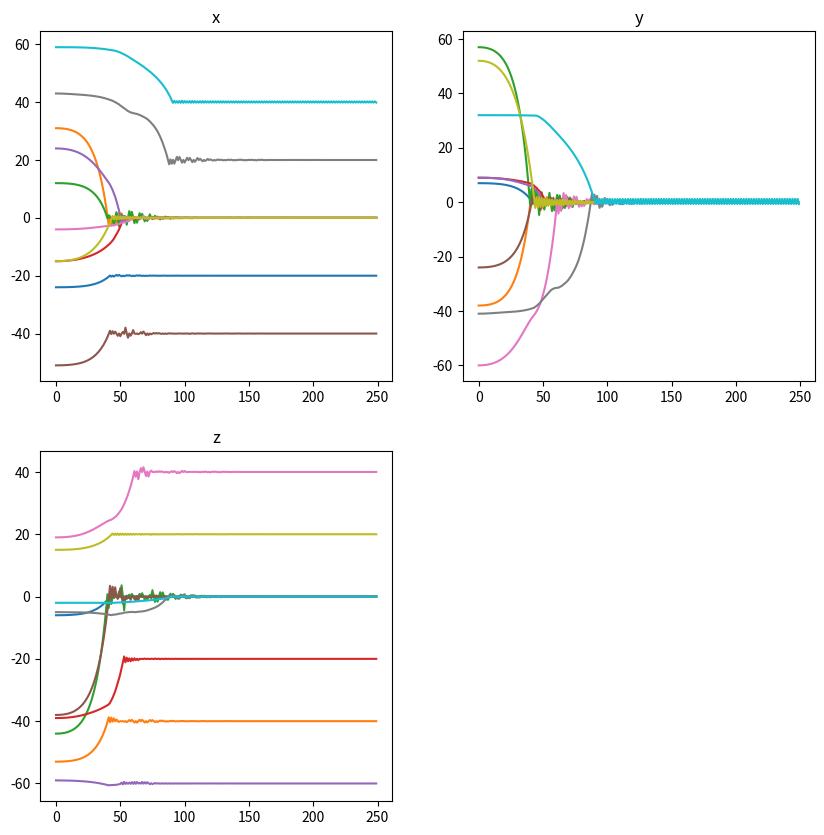
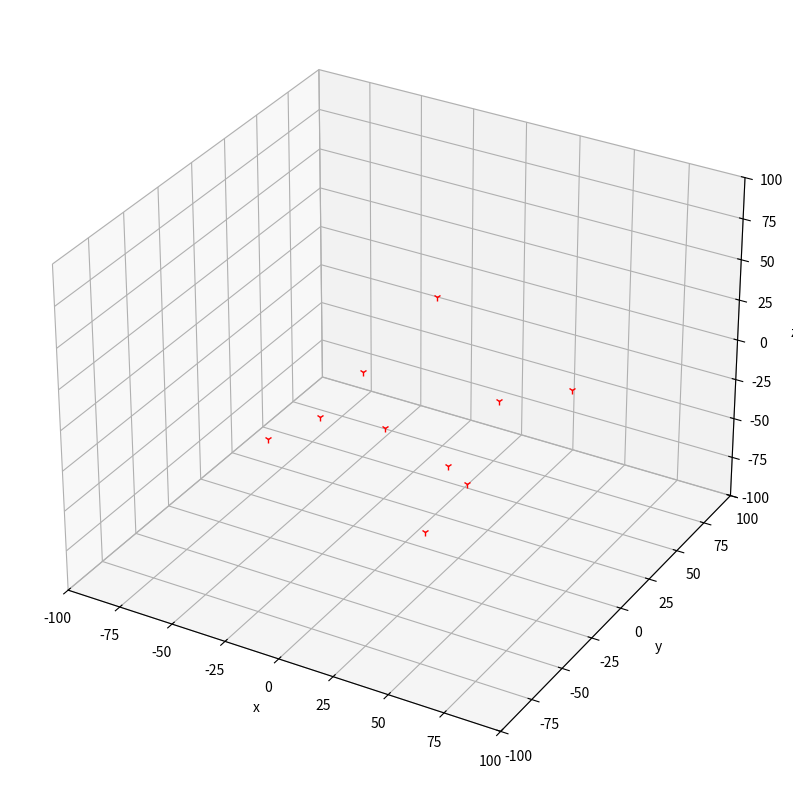

Here is the Python script that generated these plots, in order:
# -*- coding: utf-8 -*-
'''
忽略leader——follower,忽略碰撞和避障,初步仿真

10个无人机的邻接矩阵，规范同论文一致,leader为首行首列
A = 
[0,0,0,0,0,0,0,0,0,0]
[1,0,0,0,0,0,0,0,0,0]
[1,1,0,0,0,0,0,0,0,0]
[0,1,1,0,0,0,0,0,0,0]
[0,0,1,1,0,0,0,0,0,0]
[0,0,0,1,1,0,0,0,0,0]
[0,0,0,0,1,1,0,0,0,0]
[0,0,0,0,0,1,1,0,0,0]
[0,0,0,0,0,0,1,1,0,0]
[0,0,0,0,0,0,0,1,1,0]

度矩阵,仅考虑入度，leader为首行首列
B = diag([0,1,2,2,2,2,2,2,2,2])

L = B - A
-L特征值为：
diag([2,2,2,2,2,2,2,2,1,0])
'''

import numpy as np
import math
from scipy.optimize import linear_sum_assignment
import matplotlib.pyplot as plt
import matplotlib.animation as animation

#设置无人机数目
NUM = 10
#确定最小时间间隔,单位是秒
delta_t = 0.01
#确定循环次数times
circul_times = 250
#设置无人机最大加速度
max_accelate = 3.0

#预设几个坐标
#浮点型
cross = [[0.0,0.0,0.0],[0.0,0.0,20.0],[0.0,0.0,40.0],[0.0,0.0,-20.0],[0.0,0.0,-40.0],[0.0,0.0,-60.0],[20.0,0.0,0.0],[40.0,0.0,0.0],[-20.0,0.0,0.0],[-40.0,0.0,0.0]]
triangle = [[0.0,0.0,0.0],[20.0,0.0,0.0],[-20.0,0,0],[10.0,0.0,20.0],[-10.0,0,20.0],[0.0,0.0,40.0],[10.0,0.0,-20.0],[30.0,0.0,-20.0],[-10.0,0.0,-20.0],[-30.0,0.0,-20.0]]
dodecahedron = [[0.0,0.0,0.0],[10.0,10.0,-20.0],[10.0,-10.0,-20.0],[-10.0,10.0,-20.0],[-10.0,-10.0,-20.0],[10.0,10.0,-40.0],[10.0,-10.0,-40.0],[-10.0,10.0,-40.0],[-10.0,-10.0,-40.0],[0.0,0.0,-60.0]]

#整型
#cross = [[0,0,0],[0,0,20],[0,0,40],[0,0,-20],[0,0,-40],[0,0,-60],[20,0,0],[40,0,0],[-20,0,0],[-40,0,0]]
#triangle = [[0,0,0],[20,0,0],[-20,0,0],[10,0,20],[-10,0,20],[0,0,40],[10,0,-20],[30,0,-20],[-10,0,-20],[-30,0,-20]]
#dodecahedron = [[0,0,0],[10,10,-20],[10,-10,-20],[-10,10,-20],[-10,-10,-20],[10,10,-40],[10,-10,-40],[-10,10,-40],[-10,-10,-40],[0,0,-60]]

#确定各无人机初始位置
initial_shape = cross
#确定一个目标队形
shape = cross
#随机生成坐标
x_initial = np.random.randint(-60,60,10)
y_initial = np.random.randint(-60,60,10)
z_initial = np.random.randint(-60,60,10)


x_list = np.ndarray([circul_times, NUM])
y_list = np.ndarray([circul_times, NUM])
z_list = np.ndarray([circul_times, NUM])
for i in range(NUM):
    x_list[0][i] = x_initial[i]
    y_list[0][i] = y_initial[i]
    z_list[0][i] = z_initial[i]

class Leader():
    '''
    初始化无人机的坐标[x,y,z];速度vec;航迹方位角rad
    '''
    def __init__(self, x, y, z, vec, rad):
        self.x = x
        self.y = y
        self.z = z
        self.aim_pot = []
        if np.shape(rad) != (3,):
            print('rad input error')
        self.vec = vec
        self.rad = rad
        
    def confirm_aim(self, aim):
        '''
        确定目标
        '''
        self.aim_pot = aim
        return self.aim_pot
    
    def move(self):
        '''
        让无人机朝指定方向移动
        '''
        self.x = self.x + math.cos(self.rad[0]) * self.vec
        self.y = self.y + math.cos(self.rad[1]) * self.vec
        self.z = self.z + math.cos(self.rad[2]) * self.vec
    
    def distance_calculate(self, aim):
        '''
        计算该无人机与目标之间的距离,返回一个浮点数
        '''
        delta_x = aim[0] - self.x
        delta_y = aim[1] - self.y
        delta_z = aim[2] - self.z
        distance = (delta_x**2 + delta_y**2 + delta_z**2)**0.5
        return distance
    
    def angel_calculate(self, aim):
        '''
        计算该无人机与目标之间的夹角
        '''
        distance = self.distance_calculate(aim)
        if distance > 0:
            theta_x = math.acos((aim[0] - self.x) / distance)
            theta_y = math.acos((aim[1] - self.y) / distance)
            theta_z = math.acos((aim[2] - self.z) / distance)
            theta = [theta_x, theta_y, theta_z]
        else:
            theta = [0, 0, 0]
        return theta


follower = [Leader(x_list[0][i], y_list[0][i], z_list[0][i],0,[0,0,0]) for i in range(NUM)]


#确定邻接矩阵
adjacent_matrix = np.zeros([NUM,NUM])
for i in range(NUM):
    for j in range(NUM):
        if j == i - 1 or j == i - 2:
            adjacent_matrix[i][j] = 1
#生成各无人机与目标点之间距离的cost矩阵
cost = np.zeros([NUM, NUM])
for i in range(NUM):
    for j in range(NUM):
        cost[i][j] = follower[i].distance_calculate(shape[j])
#匈牙利算法确定各无人机目标的最优解,并以此确定各无人机目标坐标
row_ind, col_ind = linear_sum_assignment(cost)
for i in range(NUM):
    follower[i].confirm_aim(shape[col_ind[i]])


#为了方便简化表示邻接矩阵
omega = adjacent_matrix
#初始化度矩阵
degree_matrix = np.diag([2,2,2,2,2,2,2,2,1,0])
#初始化各无人机方向角cos值
cos_rad = [np.zeros(3)] * NUM
#确定论文中参数gamma的值(负值仿真可行，论文式六存疑)
gamma = -5.0
#确定laplace矩阵
lapalce = degree_matrix - omega
#预先计算论文式(6)中的两项张量积
I_m = np.array([[1],[1],[1]])
first_item = np.kron(-lapalce, I_m)
second_item = np.kron(lapalce, I_m)
#论文中c矩阵
c_matrix = np.array([])

location = np.array(initial_shape, dtype = float)
aim_location = np.array(shape, dtype = float)
miu = np.array(shape, dtype = float)

for i in range(NUM):
    aim_location[i] = follower[i].aim_pot
    location[i][0] = follower[i].x
    location[i][1] = follower[i].y
    location[i][2] = follower[i].z
    miu[i,0] = follower[i].vec * math.cos(follower[i].rad[0])
    miu[i,1] = follower[i].vec * math.cos(follower[i].rad[1])
    miu[i,2] = follower[i].vec * math.cos(follower[i].rad[2])


k = 1
while k < circul_times:
    c_matrix = np.dot(first_item, (location - aim_location)) - gamma * np.dot(second_item, miu)
    for i in range(NUM):
        for m in range(3):
            if c_matrix[i][m] >= -max_accelate or c_matrix[i][m] <= max_accelate:
                pass
            elif c_matrix[i][m] > max_accelate:
                c_matrix[i][m] = max_accelate
            else:
                c_matrix[i][m] = -max_accelate
        follower[i].rad = follower[i].angel_calculate(aim_location[i])
        follower[i].x = follower[i].x + follower[i].vec * math.cos(follower[i].rad[0]) * delta_t + 0.5 * c_matrix[3 * i][0] * delta_t**2
        follower[i].y = follower[i].y + follower[i].vec * math.cos(follower[i].rad[1]) * delta_t + 0.5 * c_matrix[3 * i][1] * delta_t**2
        follower[i].z = follower[i].z + follower[i].vec * math.cos(follower[i].rad[2]) * delta_t + 0.5 * c_matrix[3 * i][2] * delta_t**2
        miu[i] = [follower[i].vec * math.cos(follower[i].rad[0]) + c_matrix[3 * i][0] * delta_t, follower[i].vec * math.cos(follower[i].rad[1]) + c_matrix[3 * i][1] * delta_t, follower[i].vec * math.cos(follower[i].rad[2]) + c_matrix[3 * i][2] * delta_t]
        x_list[k][i] = follower[i].x
        y_list[k][i] = follower[i].y
        z_list[k][i] = follower[i].z
        location[i][0] = follower[i].x
        location[i][1] = follower[i].y
        location[i][2] = follower[i].z
        follower[i].vec = ((miu[i][0])**2 + (miu[i][1])**2 + (miu[i][2])**2)**0.5
    k = k + 1


#绘图

#绘制表示x,y,z坐标的三个子图
fig2 = plt.figure(figsize = (10,10))
ax2 = fig2.add_subplot(2,2,1)
ax3 = fig2.add_subplot(2,2,2)
ax4 = fig2.add_subplot(2,2,3)
#绘图
ax2.plot(x_list[:][:])
ax3.plot(y_list[:][:])
ax4.plot(z_list[:][:])
#给子图加标题
ax2.title.set_text("x")
ax3.title.set_text("y")
ax4.title.set_text("z")

#绘制无人机移动路线图
fig  = plt.figure(figsize=(10,10))
ax = fig.add_subplot(1,1,1,projection='3d')
point, = ax.plot(x_list[0][:],y_list[0][:],z_list[0][:],'r.', marker = '1')
#限制坐标轴范围,并加上标签
ax.set_xlim3d([-100,100])
ax.set_xlabel('x')
ax.set_ylim3d([-100,100])
ax.set_ylabel('y')
ax.set_zlim3d([-100,100])
ax.set_zlabel('z')
#更新图像的函数
def animate(i):
    point.set_xdata(x_list[i][:])
    point.set_ydata(y_list[i][:])
    point.set_3d_properties(z_list[i][:])
ani = animation.FuncAnimation(fig=fig, func=animate, frames=k, interval=1, repeat=False, blit=False)

plt.show()
